Dataset: abo (GitHub, trungquoc113/Interior-design-using-AI). Classes: bed, chair, lamp, sofa, storage, table.

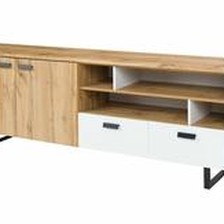
Label: table

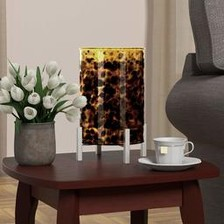
Label: lamp

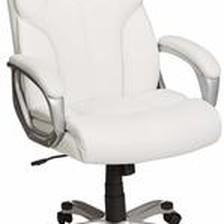
Label: chair

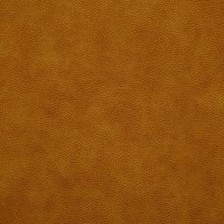
Label: sofa

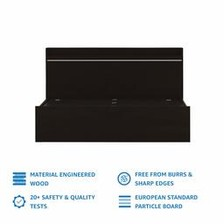
Label: bed

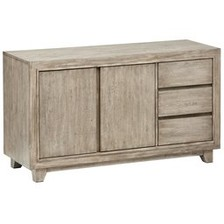
Label: storage
